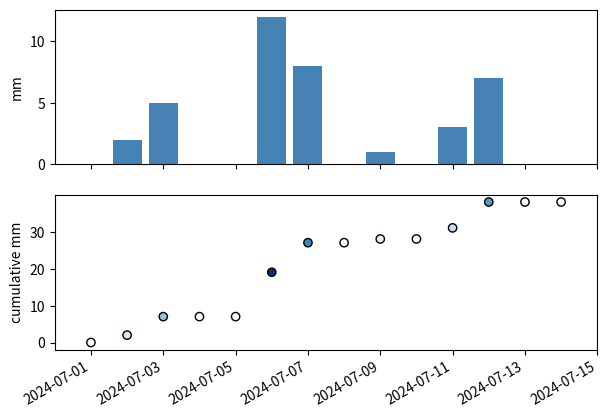

This chart was generated by the following Python code:
# Bars on a date axis need a width in days; users also scatter with dates and set date limits as strings.
import datetime as dt
import numpy as np
import matplotlib.pyplot as plt

days = [dt.date(2024, 7, d) for d in range(1, 15)]
rain = [0, 2, 5, 0, 0, 12, 8, 0, 1, 0, 3, 7, 0, 0]
fig, (a1, a2) = plt.subplots(2, 1, figsize=(7, 5), sharex=True)
a1.bar(days, rain, width=0.8, color="steelblue")
a1.set_ylabel("mm")
a2.scatter(days, np.cumsum(rain), c=rain, cmap="Blues", edgecolors="k")
a2.set_ylabel("cumulative mm")
a2.set_xlim(np.datetime64("2024-06-30"), np.datetime64("2024-07-15"))
fig.autofmt_xdate()
print(a2.get_xlim())
fig.savefig("rain.png")
